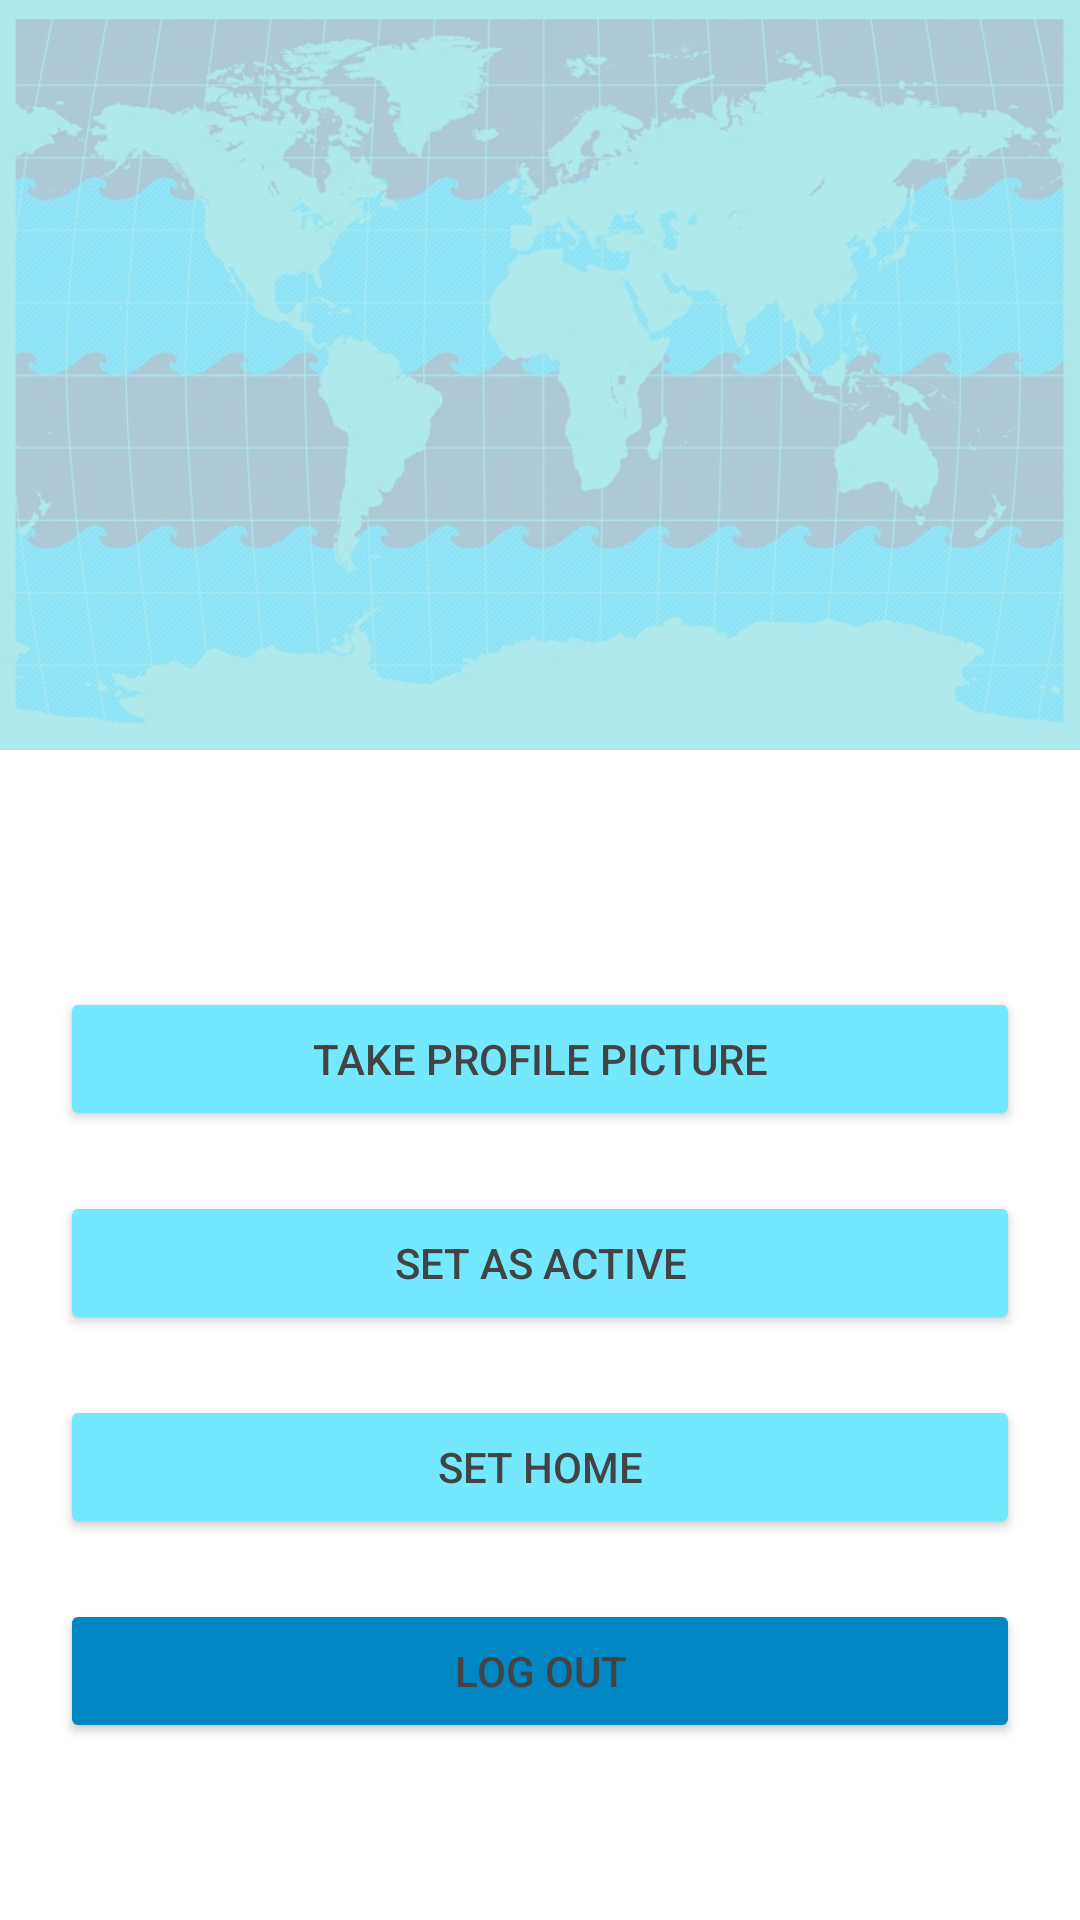

Layout XML and referenced resources for this Android screen:
<!-- AndroidManifest.xml: application theme AppTheme -->
<!-- res/layout/fragment_driver_profile.xml -->
<?xml version="1.0" encoding="utf-8"?>
<androidx.constraintlayout.widget.ConstraintLayout xmlns:android="http://schemas.android.com/apk/res/android"
    xmlns:app="http://schemas.android.com/apk/res-auto"
    android:layout_width="match_parent"
    android:layout_height="match_parent">

    <ImageView
        android:id="@+id/profileHeaderImageView"
        android:layout_width="0dp"
        android:layout_height="@dimen/profile_header_height"
        android:scaleType="centerCrop"
        android:tint="@color/secondaryDarkColorTransparent"
        android:tintMode="src_over"
        app:layout_constraintEnd_toEndOf="parent"
        app:layout_constraintStart_toStartOf="parent"
        app:layout_constraintTop_toTopOf="parent"
        app:srcCompat="@drawable/redwaveworldmapblue_wallpaper_preview" />

    <ImageView
        android:id="@+id/profilePictureImageView"
        android:layout_width="@dimen/profile_picture_height"
        android:layout_height="@dimen/profile_picture_height"
        android:layout_margin="@dimen/profile_vertical_spacing"
        app:layout_constraintBottom_toBottomOf="@+id/profileHeaderImageView"
        app:layout_constraintEnd_toEndOf="parent"
        app:layout_constraintStart_toStartOf="parent"
        app:srcCompat="@mipmap/ic_launcher_round"/>

    <androidx.constraintlayout.widget.ConstraintLayout
        android:layout_width="0dp"
        android:layout_height="wrap_content"
        app:layout_constraintBottom_toBottomOf="parent"
        app:layout_constraintEnd_toEndOf="parent"
        app:layout_constraintStart_toStartOf="parent"
        app:layout_constraintTop_toBottomOf="@+id/profileHeaderImageView">

        <Button
            android:id="@+id/profilePictureButton"
            android:layout_width="0dp"
            android:layout_height="wrap_content"
            android:layout_margin="@dimen/profile_vertical_spacing"
            android:backgroundTint="@color/btn_color"
            android:text="@string/profile_profilePictureButton"
            android:textColor="@color/btn_text_color"
            app:layout_constraintEnd_toEndOf="parent"
            app:layout_constraintStart_toStartOf="parent"
            app:layout_constraintTop_toTopOf="parent" />

        <Button
            android:id="@+id/activeButton"
            android:layout_width="0dp"
            android:layout_height="wrap_content"
            android:layout_margin="@dimen/profile_vertical_spacing"
            android:backgroundTint="@color/btn_color"
            android:text="@string/set_as_active"
            android:textColor="@color/btn_text_color"
            app:layout_constraintEnd_toEndOf="parent"
            app:layout_constraintStart_toStartOf="parent"
            app:layout_constraintTop_toBottomOf="@+id/profilePictureButton" />

        <Button
            android:id="@+id/chooseHomeButton"
            android:layout_width="0dp"
            android:layout_height="wrap_content"
            android:layout_margin="@dimen/profile_vertical_spacing"
            android:backgroundTint="@color/btn_color"
            android:text="@string/set_home"
            android:textColor="@color/btn_text_color"
            app:layout_constraintEnd_toEndOf="parent"
            app:layout_constraintStart_toStartOf="parent"
            app:layout_constraintTop_toBottomOf="@+id/activeButton" />

        <Button
            android:id="@+id/logoutButton"
            android:layout_width="0dp"
            android:layout_height="wrap_content"
            android:layout_margin="@dimen/profile_vertical_spacing"
            android:layout_marginTop="36dp"
            android:backgroundTint="@color/btn_scnd_color"
            android:text="@string/login_logOutButton"
            android:textColor="@color/btn_text_color"
            app:layout_constraintEnd_toEndOf="parent"
            app:layout_constraintStart_toStartOf="parent"
            app:layout_constraintTop_toBottomOf="@+id/chooseHomeButton" />
    </androidx.constraintlayout.widget.ConstraintLayout>
</androidx.constraintlayout.widget.ConstraintLayout>
<!-- resources referenced by this layout -->
<resources>
  <color name="btn_color">@color/primaryLightColor</color>
  <color name="btn_scnd_color">@color/primaryDarkColor</color>
  <color name="btn_text_color">@color/primaryTextColor</color>
  <color name="secondaryDarkColorTransparent">#BF9BEFFF</color>
  <dimen name="profile_header_height">250dp</dimen>
  <dimen name="profile_picture_height">100dp</dimen>
  <dimen name="profile_vertical_spacing">20dp</dimen>
  <!-- drawable redwaveworldmapblue_wallpaper_preview: jpg bitmap (drawable, 88638 bytes) -->
  <string name="login_logOutButton">Log out</string>
  <string name="profile_profilePictureButton">Take profile picture</string>
  <string name="set_as_active">Set as Active</string>
  <string name="set_home">Set Home</string>
  <style name="AppTheme" parent="Theme.MaterialComponents.Light.DarkActionBar">
          
          <item name="colorPrimary">@color/primaryColor</item>
          <item name="colorPrimaryDark">@color/primaryDarkColor</item>
          <item name="colorAccent">@color/colorAccent</item>
      </style>
  <color name="primaryLightColor">#73e8ff</color>
  <color name="primaryDarkColor">#0086c3</color>
  <color name="primaryTextColor">#434343</color>
  <color name="primaryColor">#29b6f6</color>
  <color name="colorAccent">@color/accentSecondaryLightColor</color>
  <color name="accentSecondaryLightColor">#52c7b8</color>
</resources>
